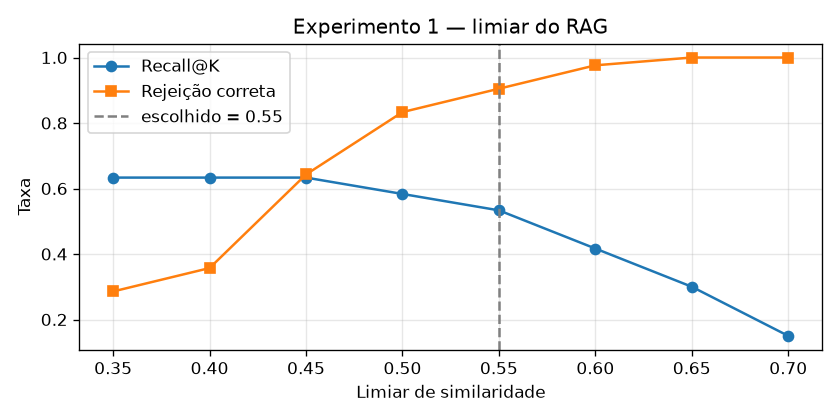

The file beside this chart, header and first rows:
limiar, recall@k, rejeicao_correta, media
0.35, 0.6333, 0.2857, 0.4595
0.4, 0.6333, 0.3571, 0.4952
0.45, 0.6333, 0.6429, 0.6381
0.5, 0.5833, 0.8333, 0.7083
0.55, 0.5333, 0.9048, 0.719
0.6, 0.4167, 0.9762, 0.6964
0.65, 0.3, 1.0, 0.65
0.7, 0.15, 1.0, 0.575
